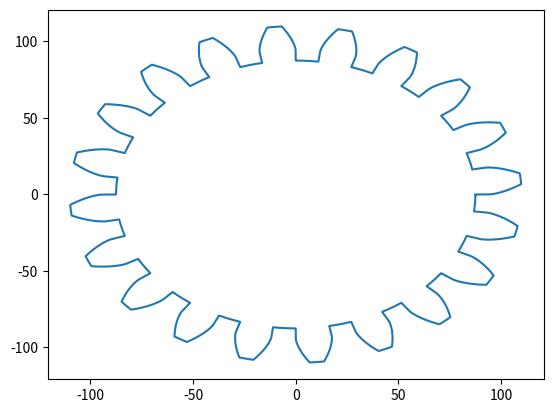

Recreate this plot in Python.
#!/usr/bin/env python
# coding: utf-8

# In[5]:


import matplotlib.pyplot as plt
import math
import numpy as np


def arc(r,a1,a2):   #To draw the addendum & dedendum arc
    cords =np.array([[],[]])
    for a in np.arange(a1,a2,.01):
        cords =np.append(cords,[[r*math.cos(a)],[r*math.sin(a)]], axis=1)
    return cords

def radial(th,r1,r2):  #To draw a radial line from r1 to r2
    cords =np.array([[],[]])
    for r in np.arange(r1,r2,0.01):
        cords =np.append(cords,[[r*math.cos(th)],[r*math.sin(th)]], axis=1)
    return cords

def rot_matrix(th):   #Rotational Matrix
    return [[math.cos(th), -math.sin(th)], [math.sin(th), math.cos(th)]]


N = 20
m = 10
phi = 20* math.pi / 180
bw = 17.63
rp = m * N / 2
rb = rp * math.cos(phi)
rd = rp - 1.25 * m
ra = rp + m
b_angle = 17.63/ rb

up = np.array([[],[]])     
down = np.array([[],[]])
gear_cord = np.array([[],[]])
tooth_cord = np.array([[],[]])

t=0;
#Construction of concave up part of the gear
while True:
    x = rb* (math.cos(t) + t* math.sin(t))
    y = rb* (math.sin(t) - t* math.cos(t))
    if (rd*rd <= x*x + y*y <= ra*ra):
        up = np.append(up, [[x], [y]], axis=1)
    elif (x*x + y*y > ra*ra):
        t_1 = math.atan(y / x)
        break
    t += 0.001
#Construction of Concave down part of teeth
down = np.flip(np.dot(rot_matrix(b_angle), [up[0], up[1] * -1]), 1)  #taking the mirror image and rotating it by base angle and flipping it    


# Construction of tooth profile
if rd < rb:
    tooth_cord = radial(0, rd, rb)  # line connecting dedentum circle and base circle

tooth_cord = np.concatenate((tooth_cord, up, arc(ra, t_1, b_angle - t_1), down), axis=1)  # Tooth part



if rd < rb:
    tooth_cord = np.concatenate((tooth_cord, radial(b_angle, rd, rb)), axis=1)# line connecting base circle and dedendum circle

tooth_cord = np.concatenate((tooth_cord, arc(rd, b_angle, 2 * math.pi / 20)), axis=1)  # Dedendum arc


# Construction of 20 tooths
for i in range(N):
    rot = i * 2 * math.pi / N
    gear_cord = np.concatenate((gear_cord, np.dot(rot_matrix(rot), tooth_cord)), axis=1)

# Plotting gear profile
plt.plot(gear_cord[0], gear_cord[1])
plt.show()


# In[ ]:




